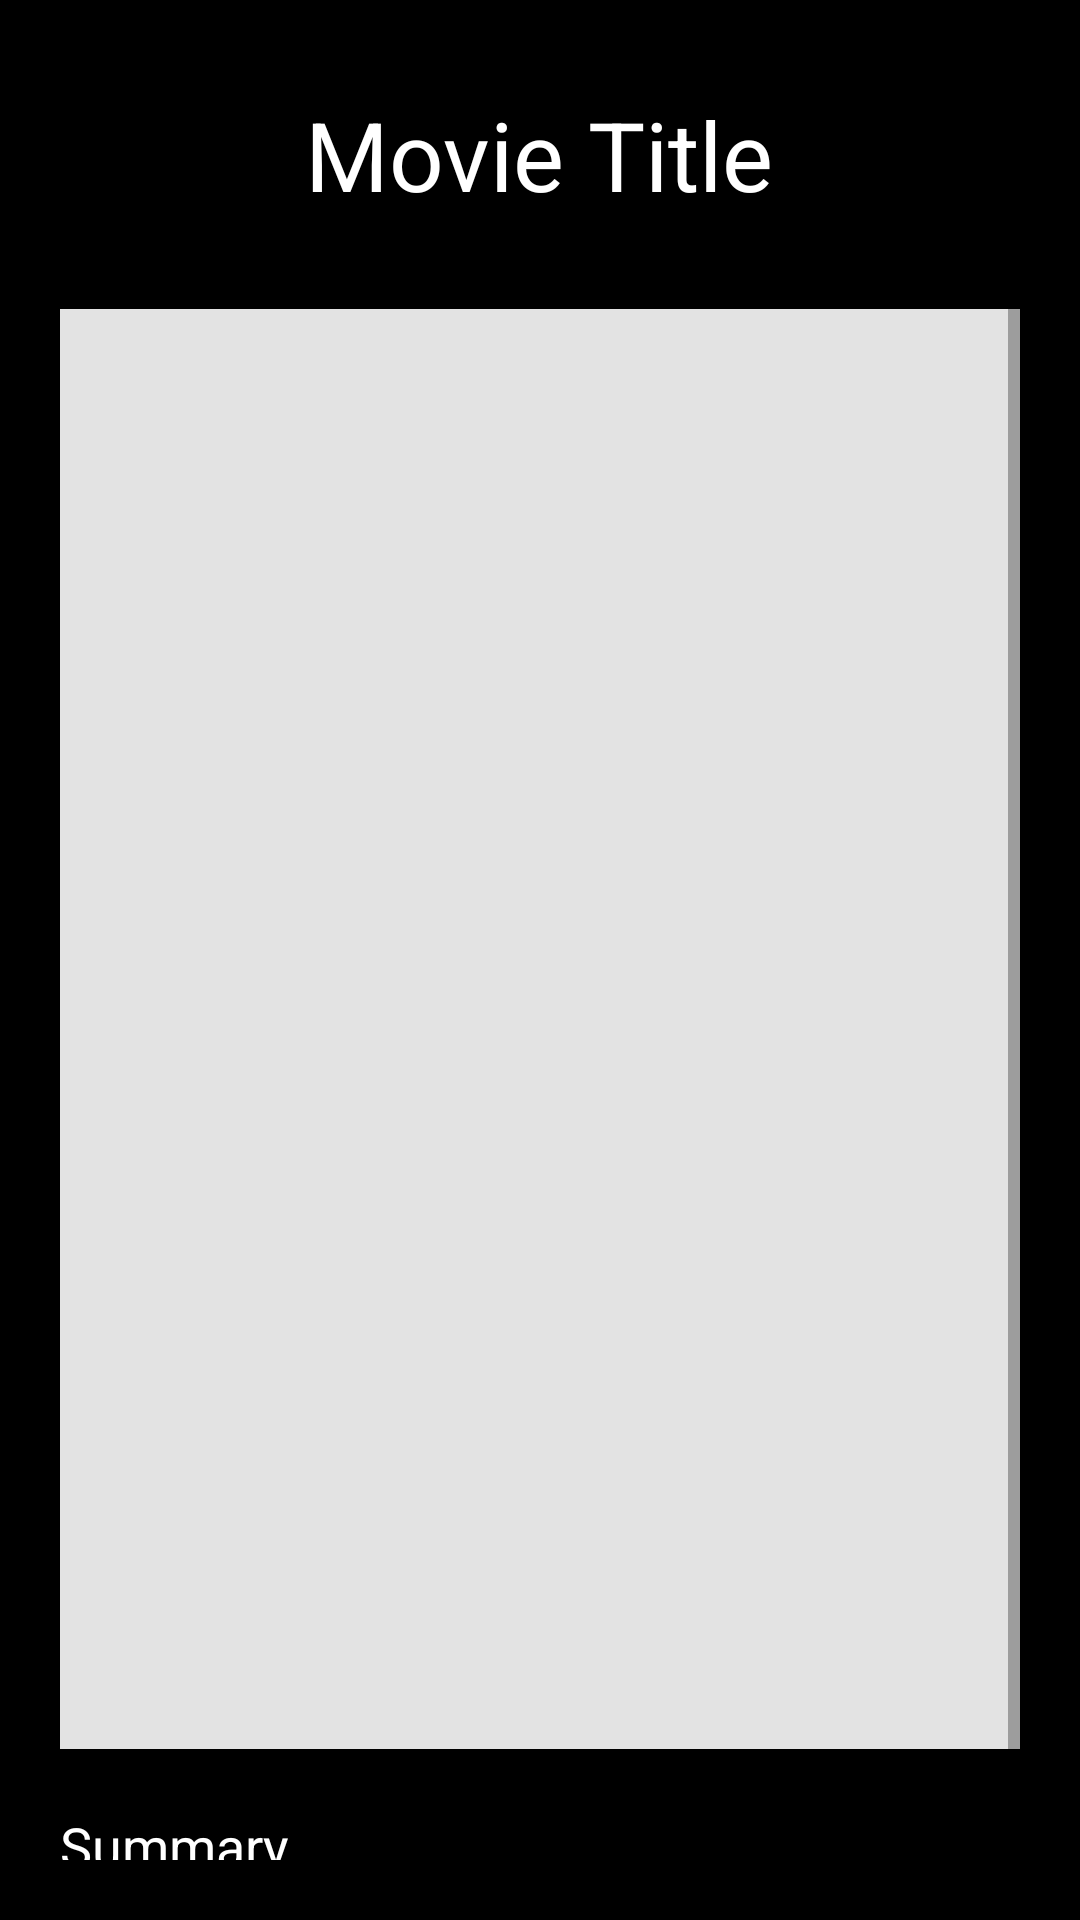

The Android layout XML behind this screen, and the referenced resources:
<!-- AndroidManifest.xml: application theme Theme.MovieApp -->
<!-- res/layout/fragment_movie.xml -->
<?xml version="1.0" encoding="utf-8"?>
<LinearLayout
    xmlns:android="http://schemas.android.com/apk/res/android"
    xmlns:app="http://schemas.android.com/apk/res-auto"
    xmlns:tools="http://schemas.android.com/tools"
    android:gravity="center_horizontal"
    android:layout_height="match_parent"
    android:layout_width="match_parent"
    android:orientation="vertical"
    android:padding="20dp"
    app:layout_constraintBottom_toBottomOf="parent"
    app:layout_constraintEnd_toEndOf="parent"
    app:layout_constraintStart_toStartOf="parent"
    app:layout_constraintTop_toTopOf="parent">

    <TextView
        android:id="@+id/movie_title"
        android:layout_height="wrap_content"
        android:layout_marginVertical="10dp"
        android:layout_width="wrap_content"
        android:text="@string/movie_title"
        android:textSize="32sp" />

    <ScrollView
        android:layout_height="match_parent"
        android:layout_width="match_parent">

        <LinearLayout
            android:layout_height="wrap_content"
            android:layout_width="match_parent"
            android:orientation="vertical">

            <ImageView
                android:id="@+id/movie_image"
                android:background="@color/img_background"
                android:adjustViewBounds="true"
                android:scaleType="fitCenter"
                android:layout_gravity="center_horizontal"
                android:layout_height="480dp"
                android:layout_marginVertical="20dp"
                android:layout_width="320dp"
                android:contentDescription="@string/image_poster_description"/>

            <TextView
                android:layout_height="wrap_content"
                android:layout_marginBottom="10dp"
                android:layout_width="wrap_content"
                android:text="@string/movie_summary"
                android:textSize="18sp" />

            <TextView
                android:id="@+id/movie_description_text_view"
                android:layout_height="wrap_content"
                android:layout_width="wrap_content"
                tools:text="@string/sample_description" />

        </LinearLayout>

    </ScrollView>
</LinearLayout>
<!-- resources referenced by this layout -->
<resources>
  <color name="img_background">#e3e3e3</color>
  <string name="image_poster_description">An image of a movie poster</string>
  <string name="movie_summary">Summary</string>
  <string name="movie_title">Movie Title</string>
  <string name="sample_description">A long description is a way to provide long alternative text
          for non-text elements, such as images. Generally, alternative text exceeding 250 characters,
          which cannot be made more concise without making it less descriptive or meaningful, should
          have a long description. Examples of suitable use of long description are charts, graphs,
          maps, infographics, and other complex images.\n\nLike alternative text, long description
          should be descriptive and meaningful. It should also include all text that is incorporated
          into the image. A long description should provide visually-impaired users with as much
          information as sighted users would understand from the image.\n\nA long description is a
          way to provide long alternative text
          for non-text elements, such as images. Generally, alternative text exceeding 250 characters,
          which cannot be made more concise without making it less descriptive or meaningful, should
          have a long description. Examples of suitable use of long description are charts, graphs,
          maps, infographics, and other complex images.\n\nLike alternative text, long description
          should be descriptive and meaningful. It should also include all text that is incorporated
          into the image. A long description should provide visually-impaired users with as much
          information as sighted users would understand from the image.</string>
  <style name="Theme.MovieApp" parent="Theme.MaterialComponents.DayNight.DarkActionBar">
  
          <item name="android:windowBackground">@color/black</item>
          <item name="android:textColor">#ffffffff</item>
          <item name="editTextStyle">@style/EditTextStyle</item>
      </style>
  <color name="black">#FF000000</color>
  <style name="EditTextStyle" parent="Widget.AppCompat.EditText">
          <item name="android:textColorHint">#787878</item>
          <item name="android:textColor">@color/white</item>
          <item name="backgroundTint">@color/white</item>
      </style>
  <color name="white">#FFFFFFFF</color>
</resources>
